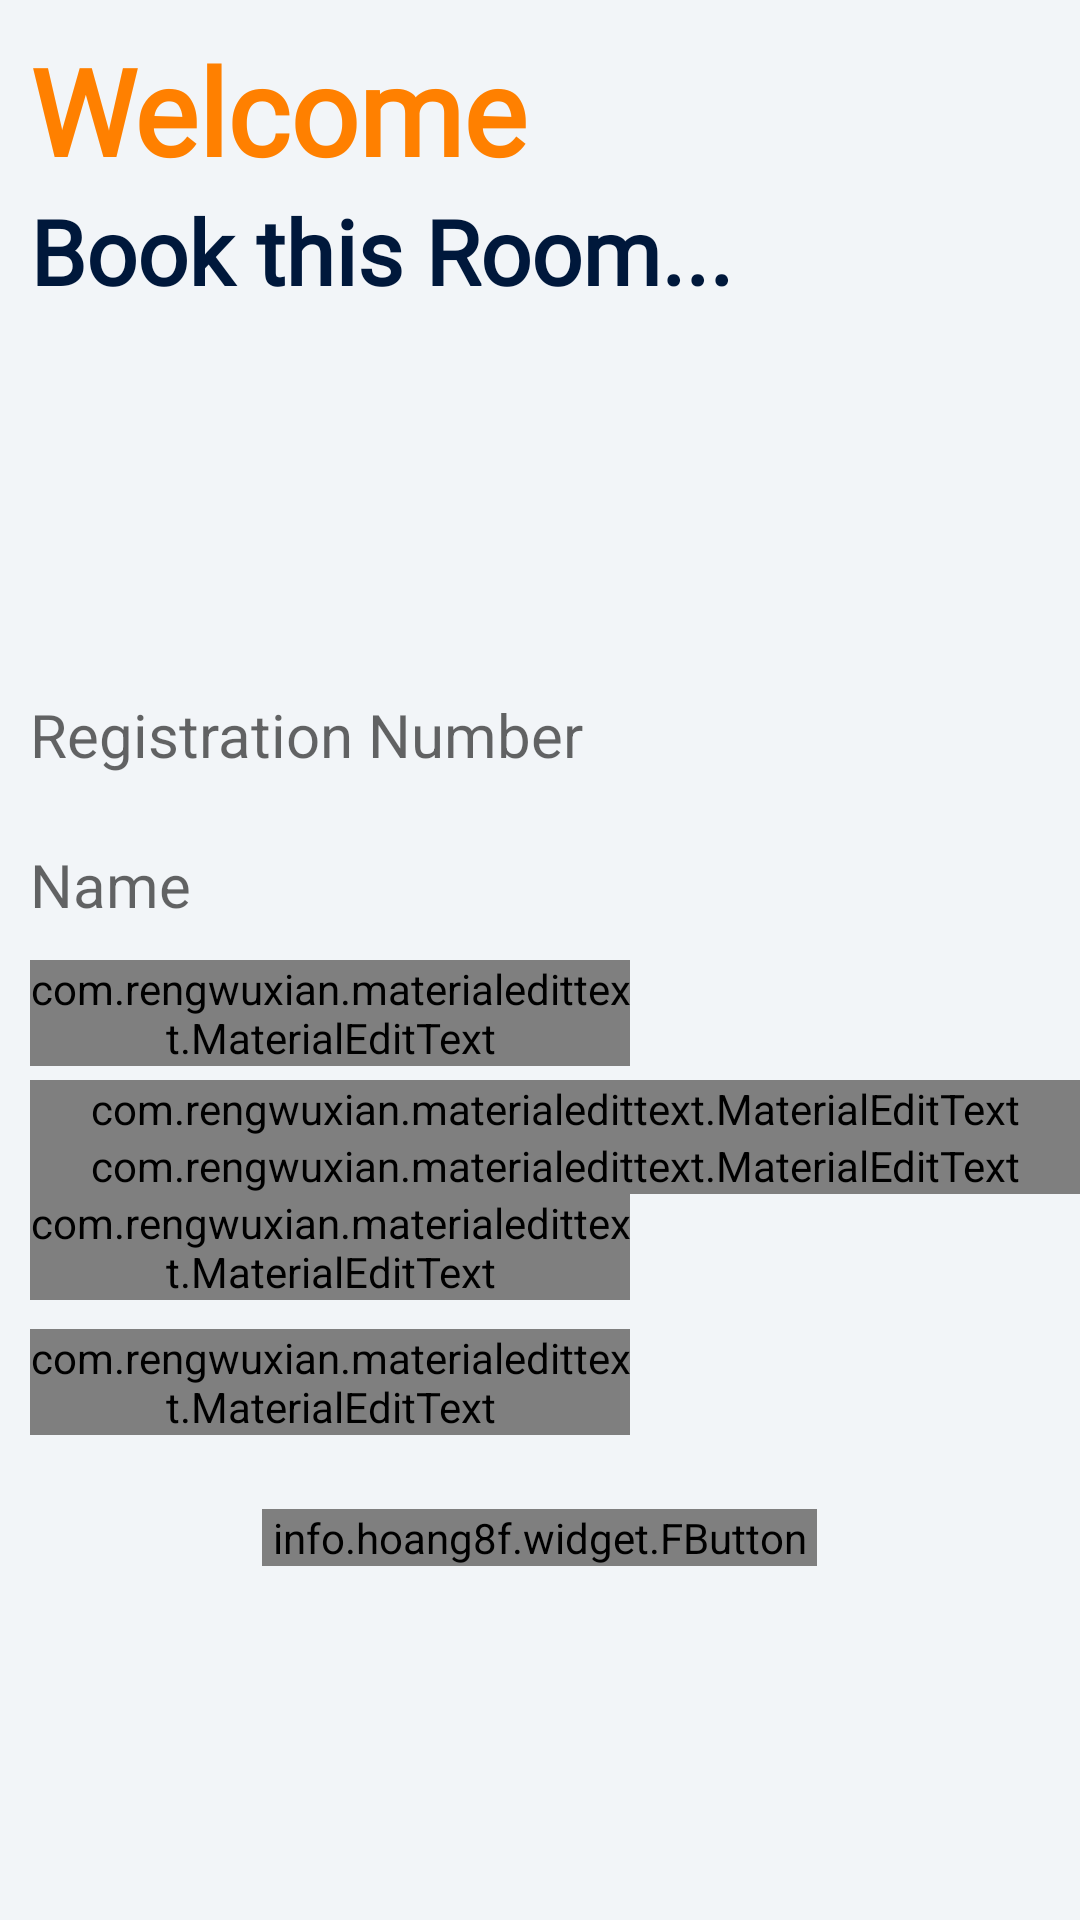

The Android layout XML behind this screen, and the referenced resources:
<!-- AndroidManifest.xml: application theme Theme.UserDashboard -->
<!-- res/layout/date_booking_room1.xml -->
<?xml version="1.0" encoding="utf-8"?>
<LinearLayout xmlns:android="http://schemas.android.com/apk/res/android"
    xmlns:tools="http://schemas.android.com/tools"
    xmlns:app="http://schemas.android.com/apk/res-auto"
    android:layout_width="match_parent"
    android:layout_height="match_parent"
    android:orientation="vertical"
    android:background="@color/home_bg">

    <LinearLayout
        android:layout_width="wrap_content"
        android:layout_height="200dp"
        android:layout_margin="10dp"
        android:orientation="vertical">

        <TextView
            android:layout_width="wrap_content"
            android:layout_height="wrap_content"
            android:id="@+id/booking_welcome"
            android:text="Welcome"
            android:textSize="40sp"
            android:textStyle="bold"
            android:textColor="@color/Orange"
            android:fontFamily="@font/baloo"
            app:layout_constraintTop_toTopOf="parent"/>

        <TextView
            android:layout_width="wrap_content"
            android:layout_height="wrap_content"
            android:text="Book this Room..."
            android:textSize="30sp"
            android:textStyle="bold"
            android:textColor="@color/bg_color"
            android:fontFamily="@font/baloo"
            app:layout_constraintEnd_toEndOf="@id/booking_welcome"/>


    </LinearLayout>

    <LinearLayout
        android:layout_width="match_parent"
        android:layout_height="wrap_content"
        android:orientation="vertical">

        <TextView
            android:layout_width="match_parent"
            android:layout_height="50dp"
            android:id="@+id/booking_user_regno"
            android:hint="Registration Number"
            android:layout_marginLeft="10dp"
            android:gravity="center_vertical"
            android:textColor="@color/black"
            android:textSize="20sp"/>

        <TextView
            android:layout_width="match_parent"
            android:layout_height="50dp"
            android:id="@+id/booking_user_name"
            android:hint="Name"
            android:textColor="@color/black"
            android:layout_marginLeft="10dp"
            android:gravity="center_vertical"
            android:textSize="20sp"/>

        <LinearLayout
            android:layout_width="match_parent"
            android:layout_height="wrap_content"
            android:orientation="horizontal"
            android:layout_marginLeft="10dp">

            <RelativeLayout
                android:layout_width="wrap_content"
                android:layout_height="wrap_content">

                <com.rengwuxian.materialedittext.MaterialEditText
                    android:id="@+id/et_date"
                    android:layout_width="200dp"
                    android:layout_height="wrap_content"
                    android:focusable="false"
                    android:hint="Select Date"
                    android:textSize="20sp" />


                <ImageView
                    android:id="@+id/book_calendar"
                    android:layout_width="40dp"
                    android:layout_height="40dp"
                    android:layout_centerInParent="true"
                    android:layout_marginLeft="10dp"
                    android:layout_toRightOf="@+id/et_date"
                    android:src="@drawable/calendar" />

            </RelativeLayout>

        </LinearLayout>


        <com.rengwuxian.materialedittext.MaterialEditText
            android:layout_width="match_parent"
            android:layout_height="wrap_content"
            android:id="@+id/booking_event_title"
            android:hint="Event Title"
            android:layout_marginLeft="10dp"
            android:textSize="20sp"/>

        <com.rengwuxian.materialedittext.MaterialEditText
            android:layout_width="match_parent"
            android:layout_height="wrap_content"
            android:id="@+id/booking_event_desc"
            android:hint="Event Description"
            android:layout_marginLeft="10dp"
            android:textSize="20sp"/>

        <LinearLayout
            android:layout_width="match_parent"
            android:layout_height="wrap_content"
            android:orientation="horizontal">

            <RelativeLayout
                android:layout_width="match_parent"
                android:layout_height="wrap_content">

                <com.rengwuxian.materialedittext.MaterialEditText
                    android:id="@+id/booking_event_startTime"
                    android:layout_width="200dp"
                    android:layout_height="wrap_content"
                    android:layout_marginLeft="10dp"
                    android:focusable="false"
                    android:hint="Start Time"
                    android:textSize="20sp" />

                <ImageView
                    android:id="@+id/startTime"
                    android:layout_width="40dp"
                    android:layout_height="40dp"
                    android:layout_centerInParent="true"
                    android:layout_marginLeft="10dp"
                    android:layout_toRightOf="@+id/booking_event_startTime"
                    android:onClick="startTimePicker"
                    android:src="@drawable/stettime" />

            </RelativeLayout>


        </LinearLayout>

        <LinearLayout
            android:layout_width="match_parent"
            android:layout_height="wrap_content"
            android:orientation="horizontal"
            android:layout_marginTop="5dp">

            <RelativeLayout
                android:layout_width="match_parent"
                android:layout_height="wrap_content"
                android:id="@+id/select_endTime_button">

                <com.rengwuxian.materialedittext.MaterialEditText
                    android:id="@+id/booking_event_endTime"
                    android:layout_width="200dp"
                    android:layout_height="wrap_content"
                    android:layout_marginLeft="10dp"
                    android:hint="End Time"
                    android:textSize="20sp" />

                <ImageView
                    android:id="@+id/endTime"
                    android:layout_width="40dp"
                    android:layout_height="40dp"
                    android:layout_centerInParent="true"
                    android:layout_marginLeft="10dp"
                    android:focusable="false"
                    android:layout_toRightOf="@+id/booking_event_endTime"
                    android:onClick="endTimePicker"
                    android:src="@drawable/stettime" />

            </RelativeLayout>


        </LinearLayout>

        <info.hoang8f.widget.FButton
            android:id="@+id/btn_book_step"
            android:layout_width="185dp"
            android:layout_height="wrap_content"
            android:layout_below="@+id/booking_book_button"
            android:layout_marginLeft="5dp"
            android:layout_gravity="center"
            android:layout_marginTop="20dp"
            android:layout_marginRight="5dp"
            android:layout_weight="1"
            android:shadowColor="@color/Orange"
            android:text="BOOK"
            android:textSize="20dp"
            android:textColor="@color/white"
            app:cornerRadius="6dp"
            app:fButtonColor="@color/Orange"
            app:shadowEnabled="true"
            app:shadowHeight="5dp"/>

    </LinearLayout>






</LinearLayout>
<!-- resources referenced by this layout -->
<resources>
  <color name="Orange">#ff8000</color>
  <color name="bg_color">#00183b</color>
  <color name="black">#FF000000</color>
  <color name="home_bg">#f2f5f8</color>
  <color name="white">#FFFFFFFF</color>
  <style name="Theme.UserDashboard" parent="Theme.AppCompat.DayNight.NoActionBar">
          
          <item name="colorPrimary">@color/purple_500</item>
          <item name="colorPrimaryVariant">@color/purple_700</item>
          <item name="colorOnPrimary">@color/white</item>
          
          <item name="colorSecondary">@color/teal_200</item>
          <item name="colorSecondaryVariant">@color/teal_700</item>
          <item name="colorOnSecondary">@color/black</item>
          
          <item name="android:statusBarColor" tools:targetApi="l">?attr/colorPrimaryVariant</item>
          
      </style>
  <color name="purple_500">#FF6200EE</color>
  <color name="purple_700">#FF3700B3</color>
  <color name="teal_200">#FF03DAC5</color>
  <color name="teal_700">#FF018786</color>
</resources>
